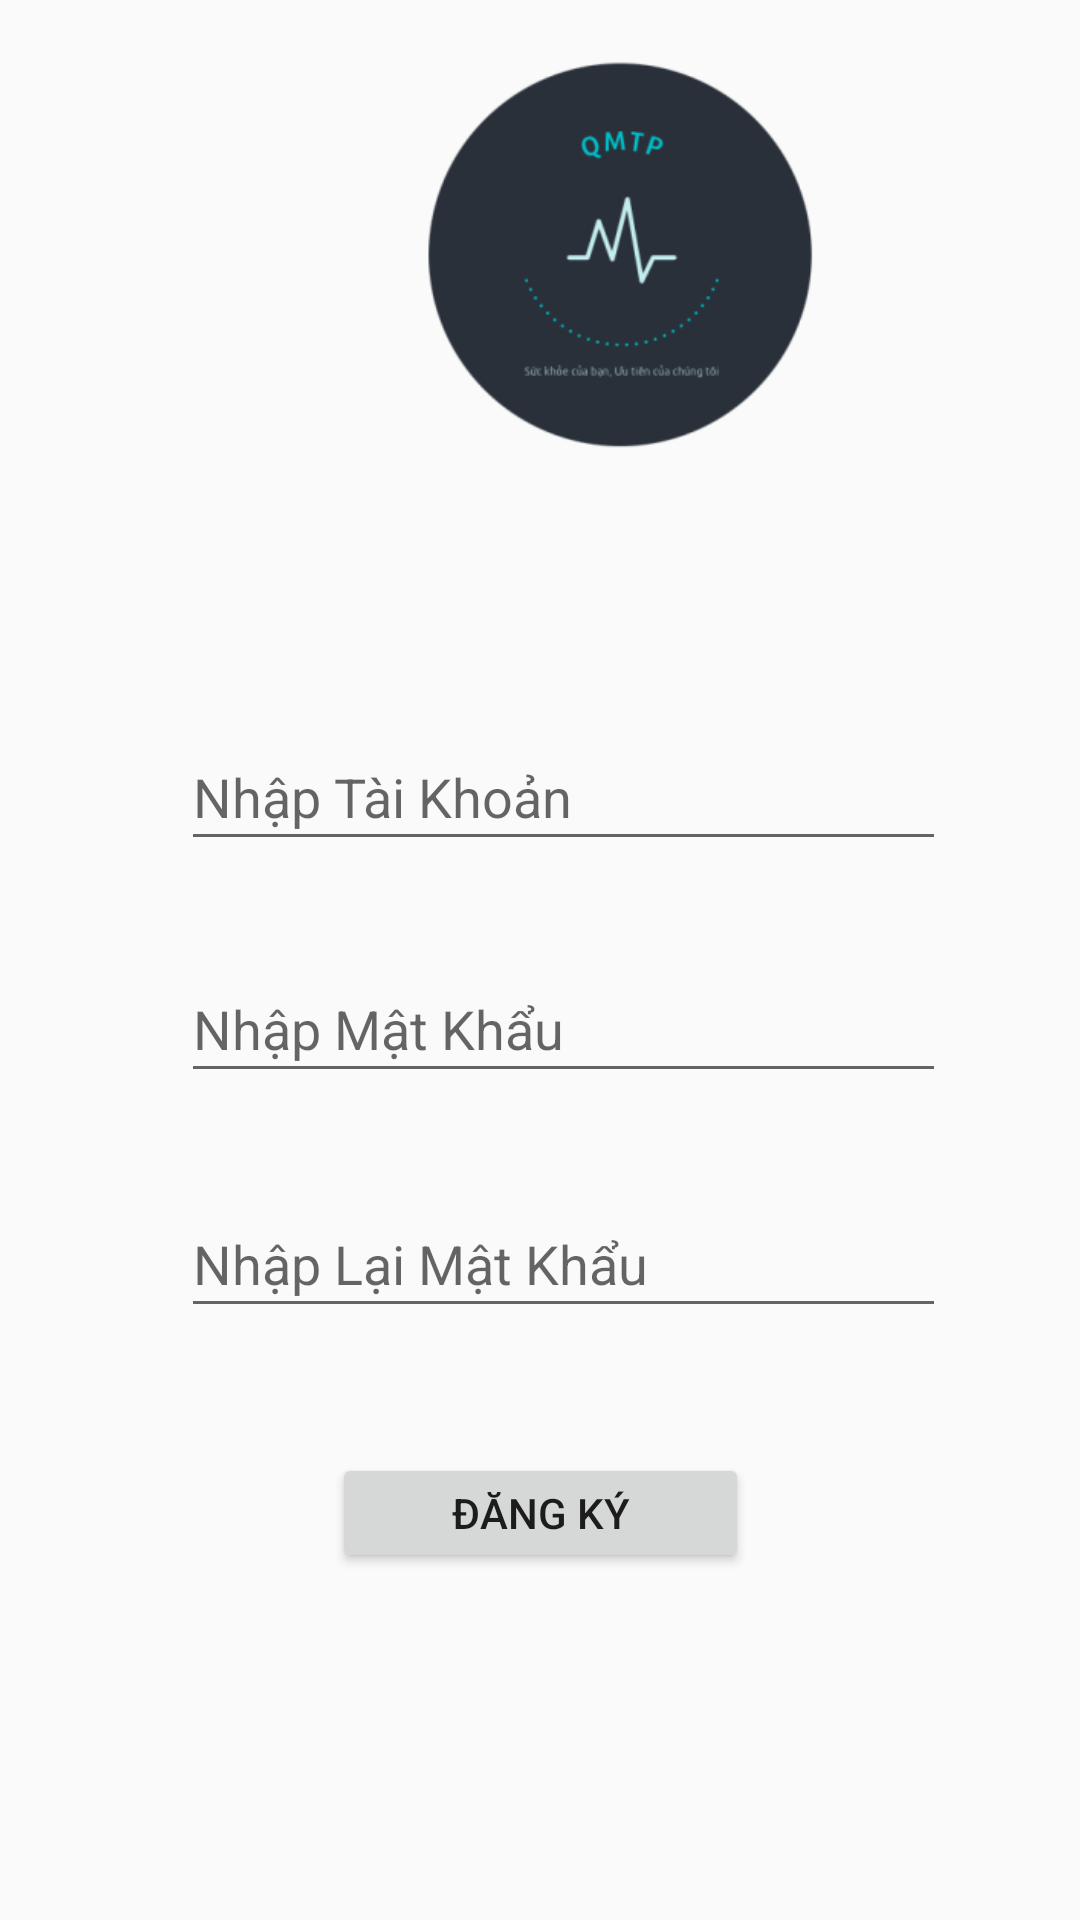

Android layout source for this screen:
<!-- AndroidManifest.xml: application theme Theme.DatLichOnl -->
<!-- res/layout/dangki.xml -->
<?xml version="1.0" encoding="utf-8"?>
<androidx.constraintlayout.widget.ConstraintLayout xmlns:android="http://schemas.android.com/apk/res/android"
    xmlns:app="http://schemas.android.com/apk/res-auto"
    xmlns:tools="http://schemas.android.com/tools"
    android:layout_width="match_parent"
    android:layout_height="match_parent">

    <ImageView
        android:id="@+id/logodky"
        android:layout_width="414dp"
        android:layout_height="165dp"
        app:layout_constraintBottom_toBottomOf="parent"
        app:layout_constraintEnd_toEndOf="parent"
        app:layout_constraintHorizontal_bias="0.0"
        app:layout_constraintStart_toStartOf="parent"
        app:layout_constraintTop_toTopOf="parent"
        app:layout_constraintVertical_bias="0.004"
        app:srcCompat="@mipmap/ic_launcher_foreground" />

    <EditText
        android:id="@+id/txtTK"
        android:layout_width="255dp"
        android:layout_height="46dp"
        android:ems="10"
        android:hint="Nhập Tài Khoản"
        android:inputType="textPersonName"
        app:layout_constraintBottom_toBottomOf="parent"
        app:layout_constraintEnd_toEndOf="parent"
        app:layout_constraintHorizontal_bias="0.576"
        app:layout_constraintStart_toStartOf="parent"
        app:layout_constraintTop_toBottomOf="@+id/logodky"
        app:layout_constraintVertical_bias="0.173" />

    <EditText
        android:id="@+id/txtMK"
        android:layout_width="255dp"
        android:layout_height="46dp"
        android:ems="10"
        android:hint="Nhập Mật Khẩu"
        android:inputType="textPassword"
        app:layout_constraintBottom_toBottomOf="parent"
        app:layout_constraintEnd_toEndOf="parent"
        app:layout_constraintHorizontal_bias="0.576"
        app:layout_constraintStart_toStartOf="parent"
        app:layout_constraintTop_toBottomOf="@+id/txtTK"
        app:layout_constraintVertical_bias="0.102" />

    <EditText
        android:id="@+id/txtReMK"
        android:layout_width="255dp"
        android:layout_height="46dp"
        android:ems="10"
        android:hint="Nhập Lại Mật Khẩu"
        android:inputType="textPassword"
        app:layout_constraintBottom_toBottomOf="parent"
        app:layout_constraintEnd_toEndOf="parent"
        app:layout_constraintHorizontal_bias="0.576"
        app:layout_constraintStart_toStartOf="parent"
        app:layout_constraintTop_toBottomOf="@+id/txtMK"
        app:layout_constraintVertical_bias="0.141" />

    <Button
        android:id="@+id/btndangky"
        android:layout_width="139dp"
        android:layout_height="40dp"
        android:onClick="dangki"
        android:text="ĐĂNG KÝ"
        app:layout_constraintBottom_toBottomOf="parent"
        app:layout_constraintEnd_toEndOf="parent"
        app:layout_constraintStart_toStartOf="parent"
        app:layout_constraintTop_toBottomOf="@+id/txtReMK"
        app:layout_constraintVertical_bias="0.265" />

    <TextView
        android:id="@+id/tvthongbao"
        android:layout_width="wrap_content"
        android:layout_height="18dp"
        android:textColor="#FF2727"
        app:layout_constraintBottom_toBottomOf="parent"
        app:layout_constraintEnd_toEndOf="parent"
        app:layout_constraintHorizontal_bias="0.497"
        app:layout_constraintStart_toStartOf="parent"
        app:layout_constraintTop_toBottomOf="@+id/btndangky"
        app:layout_constraintVertical_bias="0.2" />
</androidx.constraintlayout.widget.ConstraintLayout>
<!-- resources referenced by this layout -->
<resources>
  <!-- mipmap ic_launcher_foreground: png bitmap (mipmap-hdpi, 5278 bytes) -->
  <style name="Theme.DatLichOnl" parent="Theme.AppCompat.Light.DarkActionBar">
          
          <item name="colorPrimary">@color/purple_500</item>
          <item name="colorPrimaryDark">@color/purple_700</item>
          <item name="colorAccent">@color/teal_200</item>
          
      </style>
  <!-- not gathered from this repository: default colours our renderer supplied (Android Studio template values) -->
  <color name="purple_500">#FF6200EE</color>
  <color name="purple_700">#FF3700B3</color>
  <color name="teal_200">#FF03DAC5</color>
</resources>
